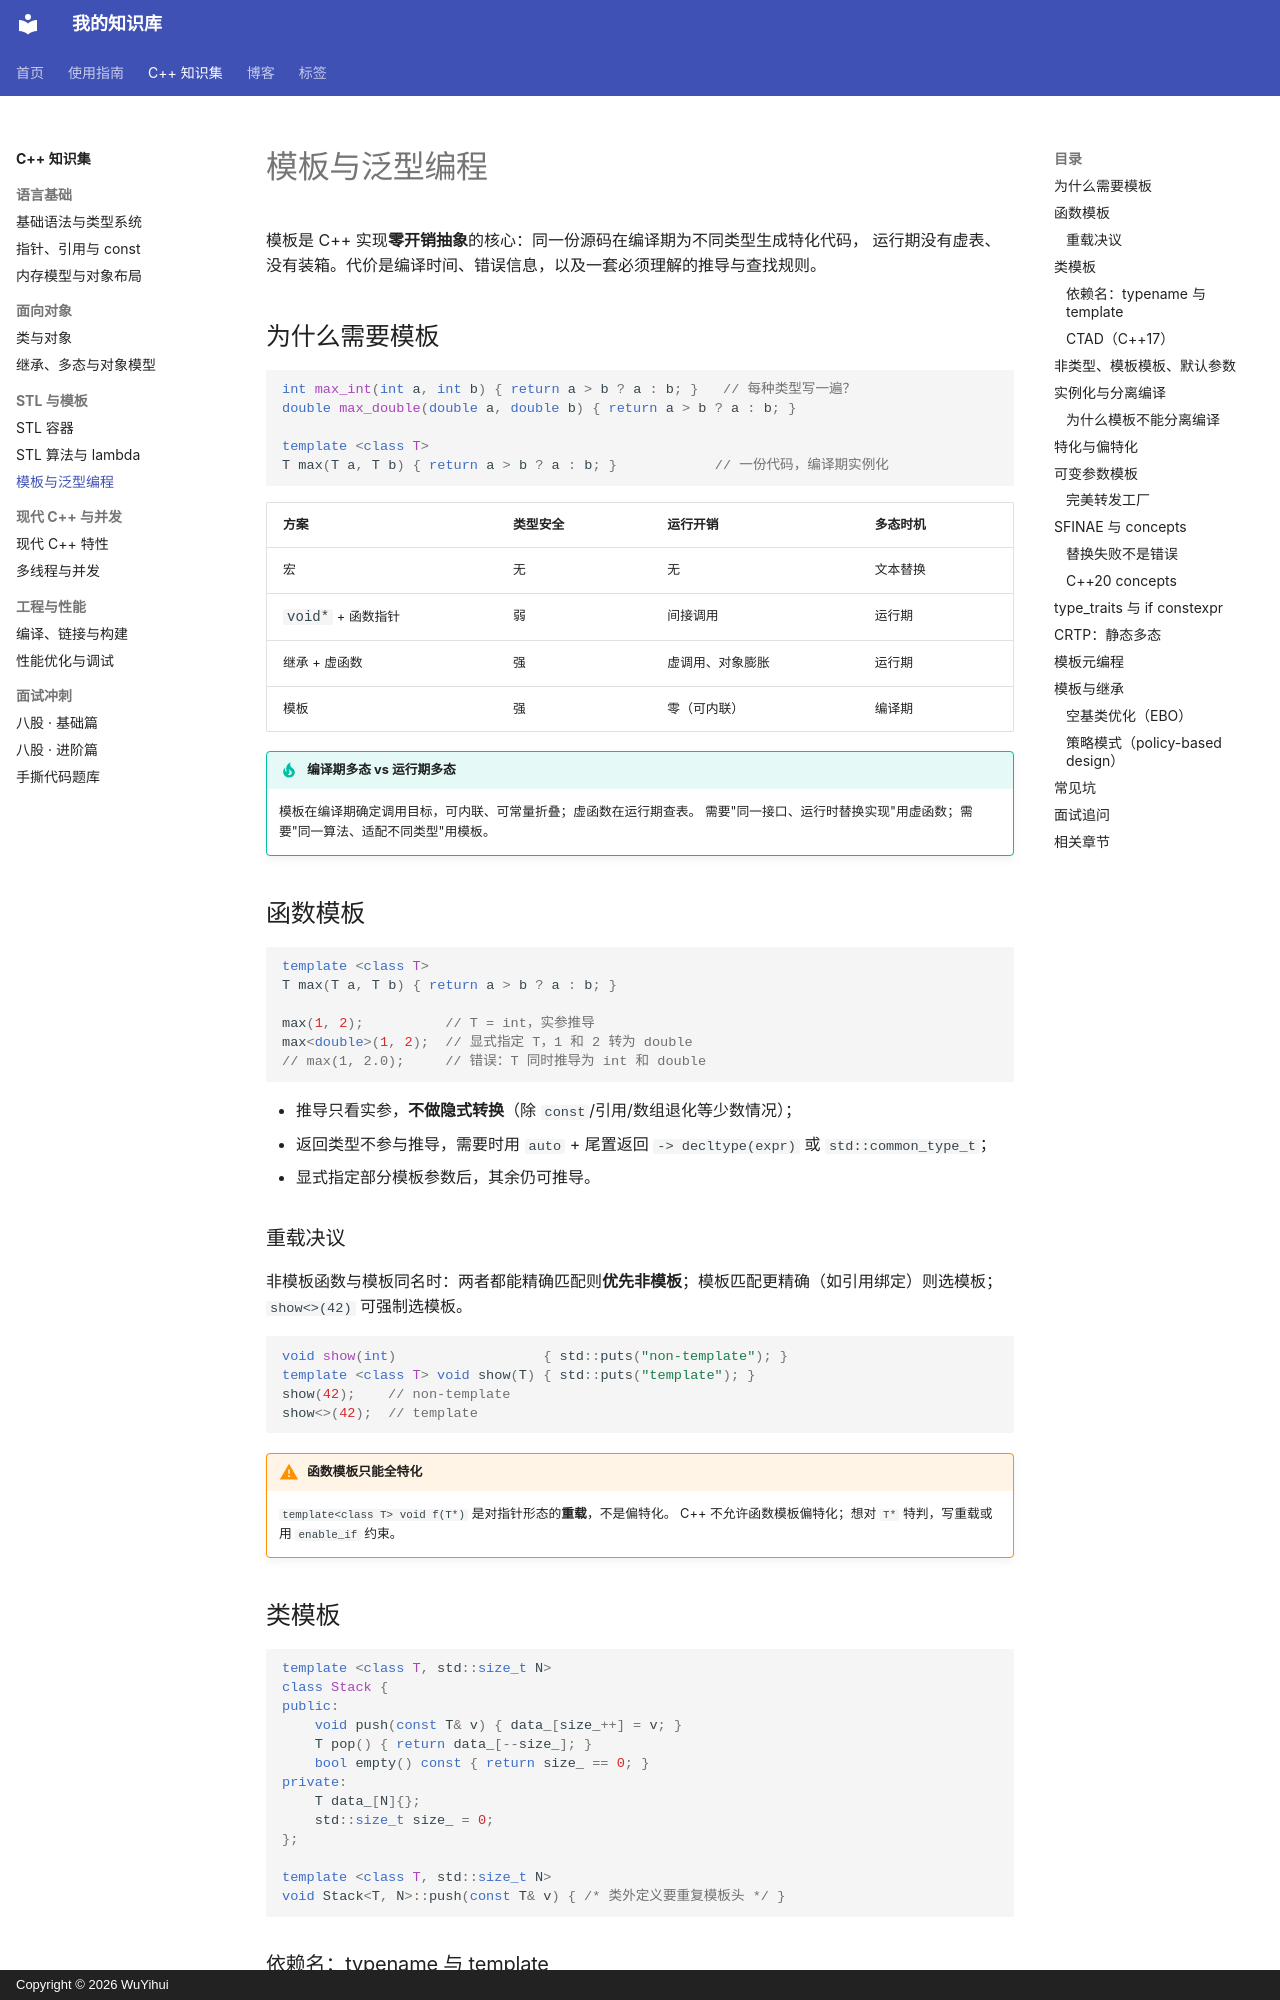

repository: qq2568520309-ai/knowledge-base · page: cpp/templates/index.html · generator: mkdocs · copyright: Copyright © 2026 WuYihui

---
title: 模板与泛型编程
tags:
  - C++
  - 模板
  - 泛型编程
---

# 模板与泛型编程

模板是 C++ 实现**零开销抽象**的核心：同一份源码在编译期为不同类型生成特化代码，
运行期没有虚表、没有装箱。代价是编译时间、错误信息，以及一套必须理解的推导与查找规则。

## 为什么需要模板

```cpp
int max_int(int a, int b) { return a > b ? a : b; }   // 每种类型写一遍？
double max_double(double a, double b) { return a > b ? a : b; }

template <class T>
T max(T a, T b) { return a > b ? a : b; }            // 一份代码，编译期实例化
```

| 方案 | 类型安全 | 运行开销 | 多态时机 |
| --- | --- | --- | --- |
| 宏 | 无 | 无 | 文本替换 |
| `void*` + 函数指针 | 弱 | 间接调用 | 运行期 |
| 继承 + 虚函数 | 强 | 虚调用、对象膨胀 | 运行期 |
| 模板 | 强 | 零（可内联） | 编译期 |

!!! tip "编译期多态 vs 运行期多态"
    模板在编译期确定调用目标，可内联、可常量折叠；虚函数在运行期查表。
    需要"同一接口、运行时替换实现"用虚函数；需要"同一算法、适配不同类型"用模板。

## 函数模板

```cpp
template <class T>
T max(T a, T b) { return a > b ? a : b; }

max(1, 2);          // T = int，实参推导
max<double>(1, 2);  // 显式指定 T，1 和 2 转为 double
// max(1, 2.0);     // 错误：T 同时推导为 int 和 double
```

- 推导只看实参，**不做隐式转换**（除 `const`/引用/数组退化等少数情况）；
- 返回类型不参与推导，需要时用 `auto` + 尾置返回 `-> decltype(expr)` 或 `std::common_type_t`；
- 显式指定部分模板参数后，其余仍可推导。

### 重载决议

非模板函数与模板同名时：两者都能精确匹配则**优先非模板**；模板匹配更精确（如引用绑定）则选模板；
`show<>(42)` 可强制选模板。

```cpp
void show(int)                  { std::puts("non-template"); }
template <class T> void show(T) { std::puts("template"); }
show(42);    // non-template
show<>(42);  // template
```

!!! warning "函数模板只能全特化"
    `template<class T> void f(T*)` 是对指针形态的**重载**，不是偏特化。
    C++ 不允许函数模板偏特化；想对 `T*` 特判，写重载或用 `enable_if` 约束。

## 类模板

```cpp
template <class T, std::size_t N>
class Stack {
public:
    void push(const T& v) { data_[size_++] = v; }
    T pop() { return data_[--size_]; }
    bool empty() const { return size_ == 0; }
private:
    T data_[N]{};
    std::size_t size_ = 0;
};

template <class T, std::size_t N>
void Stack<T, N>::push(const T& v) { /* 类外定义要重复模板头 */ }
```
